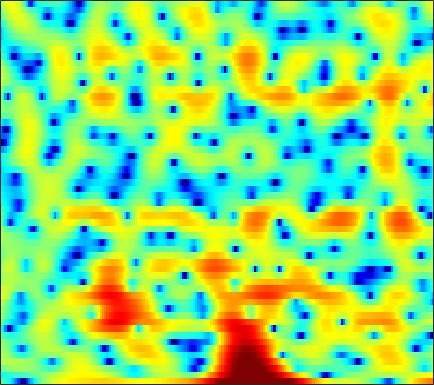

Source data for this figure (header and first rows):
-1.533, -2.133, -3.0408, -4.101, -5.0117, -6.4392, -8.2416, -9.9311, -12.784, -16.926, -20.761, -18.539, -13.633, -9.9547, -7.8651, -5.6549, -3.8403, -2.6811, -1.3726, -0.26848, 0.69227, 1.3397, 2.0915, 2.7307
-5.238, -4.718, -4.168, -3.757, -3.519, -3.278, -3.096, -2.982, -2.845, -2.705, -2.543, -2.398, -2.162, -1.887, -1.653, -1.31, -0.9401, -0.6481, -0.2507, 0.1501, 0.554, 0.852, 1.247, 1.637
-1.036, -0.6107, -0.1273, 0.2656, 0.5052, 0.7579, 0.9412, 1.037, 1.114, 1.129, 1.098, 1.04, 0.9155, 0.7377, 0.5653, 0.2778, -0.0847, -0.4025, -0.8868, -1.431, -1.987, -2.363, -2.713, -2.775
1.96, 2.026, 2.076, 2.073, 2.042, 1.969, 1.866, 1.78, 1.651, 1.52, 1.383, 1.273, 1.109, 0.8976, 0.6912, 0.3276, -0.1738, -0.6712, -1.532, -2.7, -4.271, -5.775, -8.245, -10.59
1.693, 1.532, 1.171, 0.6383, 0.1192, -0.7165, -1.696, -2.47, -3.409, -3.997, -4.03, -3.677, -2.898, -2.017, -1.4, -0.7028, -0.1782, 0.1001, 0.3321, 0.4272, 0.4257, 0.3929, 0.3562, 0.3712
1.273, 1.017, 0.4817, -0.3027, -1.086, -2.437, -4.249, -5.989, -8.87, -11.77, -11.49, -9.209, -6.131, -3.729, -2.333, -0.8756, 0.2304, 0.8672, 1.507, 1.948, 2.225, 2.34, 2.394, 2.345
0.3931, 0.1179, -0.3186, -0.8016, -1.173, -1.659, -2.098, -2.357, -2.559, -2.548, -2.29, -1.948, -1.343, -0.6431, -0.1061, 0.5769, 1.185, 1.565, 1.958, 2.212, 2.322, 2.307, 2.164, 1.862
-1.293, -2.005, -2.906, -3.604, -3.927, -4.015, -3.769, -3.442, -2.891, -2.249, -1.55, -1.011, -0.2925, 0.3977, 0.8882, 1.489, 2.001, 2.31, 2.607, 2.763, 2.764, 2.652, 2.343, 1.868
-3.16, -5.51, -9.931, -17.21, -19.85, -13.1, -9.108, -7.198, -5.402, -4.024, -2.835, -1.988, -0.8746, 0.2117, 0.9962, 1.947, 2.75, 3.237, 3.723, 3.988, 4.019, 3.877, 3.454, 2.752
-0.1555, -1.527, -3.404, -5.013, -5.835, -6.493, -7.012, -7.494, -8.392, -9.44, -9.792, -8.809, -6.286, -3.589, -1.799, 0.1998, 1.76, 2.681, 3.616, 4.22, 4.516, 4.538, 4.287, 3.703
0.9606, 0.1858, -0.9107, -2.066, -2.968, -4.234, -5.654, -6.848, -8.675, -10.68, -11.92, -11.31, -8.913, -6.184, -4.377, -2.349, -0.7244, 0.2772, 1.353, 2.147, 2.686, 2.948, 3.111, 3.076
1.123, 0.51, -0.421, -1.45, -2.271, -3.362, -4.425, -5.168, -5.981, -6.431, -6.414, -6.141, -5.447, -4.49, -3.678, -2.589, -1.565, -0.8631, -0.05949, 0.6027, 1.134, 1.45, 1.79, 2.05
2.356, 1.773, 0.8043, -0.3855, -1.456, -3.127, -5.06, -6.636, -8.571, -9.453, -8.702, -7.49, -5.706, -4.115, -3.105, -1.984, -1.108, -0.5979, -0.1161, 0.1977, 0.3992, 0.5103, 0.6663, 0.9078
4.037, 3.685, 2.989, 1.986, 0.9848, -0.7464, -3.019, -5.185, -8.694, -10.71, -8.397, -6.097, -3.621, -1.833, -0.8743, -0.01389, 0.4402, 0.5125, 0.2831, -0.3275, -1.309, -2.227, -3.433, -3.986
2.951, 3.078, 3.018, 2.727, 2.382, 1.768, 1.07, 0.5635, 0.01809, -0.2792, -0.2899, -0.1358, 0.1983, 0.5202, 0.697, 0.7729, 0.5889, 0.2378, -0.5313, -1.783, -3.679, -5.679, -9.518, -13.37
1.15, 1.572, 1.928, 2.081, 2.09, 1.98, 1.759, 1.562, 1.306, 1.069, 0.8821, 0.7945, 0.725, 0.675, 0.6287, 0.5167, 0.3044, 0.06427, -0.4193, -1.067, -1.848, -2.468, -3.207, -3.714
0.8429, 1.362, 1.866, 2.149, 2.214, 2.138, 1.878, 1.573, 1.063, 0.5213, 0.05295, -0.1958, -0.339, -0.2382, -0.06018, 0.2262, 0.4728, 0.5901, 0.5821, 0.4144, 0.07504, -0.2793, -0.8536, -1.542
1.085, 1.829, 2.554, 2.958, 3.027, 2.804, 2.219, 1.496, 0.09731, -1.83, -4.256, -5.986, -6.404, -4.423, -2.66, -0.7113, 0.6728, 1.382, 1.971, 2.199, 2.083, 1.78, 1.089, 0.05705
-0.2473, 0.8475, 1.884, 2.478, 2.665, 2.548, 2.004, 1.311, -0.06396, -2.064, -4.631, -6.479, -6.924, -4.654, -2.72, -0.6302, 0.8689, 1.643, 2.322, 2.613, 2.556, 2.292, 1.642, 0.6522
-1.173, -0.293, 0.5814, 1.13, 1.369, 1.461, 1.306, 1.066, 0.6174, 0.09603, -0.3589, -0.5882, -0.6589, -0.4243, -0.1084, 0.398, 0.8936, 1.215, 1.505, 1.601, 1.51, 1.307, 0.8481, 0.1576
-0.3412, 0.06596, 0.4883, 0.7829, 0.9011, 0.9587, 0.9124, 0.8122, 0.6317, 0.4408, 0.2495, 0.1378, 0.07064, 0.07912, 0.1408, 0.2769, 0.4488, 0.5886, 0.7363, 0.8314, 0.828, 0.7498, 0.53, 0.1566
0.8611, 0.9034, 0.9155, 0.8922, 0.8287, 0.6994, 0.536, 0.3753, 0.1335, -0.1403, -0.4332, -0.6375, -0.8709, -1.036, -1.08, -1.006, -0.79, -0.5638, -0.2015, 0.1827, 0.4986, 0.6685, 0.7854, 0.7786
1.678, 1.377, 0.9577, 0.5407, 0.2769, -0.04692, -0.3373, -0.5437, -0.8755, -1.317, -1.889, -2.431, -3.305, -4.165, -4.643, -4.73, -4.04, -3.184, -1.889, -0.7003, 0.2844, 0.8714, 1.452, 1.833
1.226, 0.3422, -0.8851, -2.006, -2.606, -2.951, -2.908, -2.749, -2.608, -2.711, -3.249, -4.064, -5.868, -9.195, -13.89, -29.48, -11.69, -7.088, -3.361, -1.013, 0.5759, 1.424, 2.233, 2.744
-0.4202, -2.309, -5.71, -10.91, -15.84, -13.43, -8.714, -6.556, -4.697, -3.592, -3.076, -2.943, -3.081, -3.497, -3.73, -3.536, -2.5, -1.443, 0.001982, 1.108, 1.867, 2.148, 2.223, 2.073
-0.6956, -2.086, -4.303, -6.645, -7.966, -8.329, -7.633, -6.83, -5.678, -4.445, -3.195, -2.233, -1.108, -0.06899, 0.6269, 1.474, 2.216, 2.71, 3.146, 3.294, 3.009, 2.418, 0.9297, -1.653
-2.088, -2.726, -3.852, -5.138, -6.313, -8.055, -10.21, -12.1, -13.77, -11.91, -8.236, -5.793, -3.195, -1.122, 0.1212, 1.444, 2.416, 2.939, 3.359, 3.464, 3.159, 2.674, 1.651, 0.242
-4.188, -4.486, -5.178, -6.179, -7.136, -8.762, -10.81, -12.6, -14.1, -12.61, -9.412, -7.136, -4.543, -2.444, -1.161, 0.234, 1.326, 1.941, 2.541, 2.87, 2.987, 2.94, 2.753, 2.486
-5.113, -5.312, -5.722, -6.278, -6.702, -7.287, -7.694, -7.847, -7.644, -6.989, -5.87, -4.902, -3.479, -2.098, -1.134, 0.0169, 0.9868, 1.593, 2.235, 2.678, 2.977, 3.091, 3.133, 3.068
-5.447, -5.762, -6.26, -6.851, -7.282, -7.774, -7.99, -7.885, -7.375, -6.461, -5.268, -4.285, -2.935, -1.673, -0.7826, 0.2739, 1.159, 1.721, 2.325, 2.781, 3.083, 3.219, 3.287, 3.233
-5.799, -6.284, -7.154, -8.338, -9.51, -11.36, -13.2, -13.55, -11.85, -9.061, -6.477, -4.793, -2.907, -1.36, -0.3943, 0.6672, 1.514, 2.01, 2.518, 2.885, 3.105, 3.203, 3.242, 3.179
-6.171, -6.385, -6.978, -7.996, -9.209, -11.6, -14.97, -16.26, -12.86, -8.624, -5.452, -3.606, -1.717, -0.2708, 0.5569, 1.389, 1.958, 2.244, 2.474, 2.557, 2.572, 2.55, 2.509, 2.464
-6.692, -5.91, -5.246, -4.882, -4.772, -4.678, -4.47, -4.076, -3.205, -2.031, -0.8135, 0.06146, 1.026, 1.761, 2.118, 2.355, 2.302, 2.11, 1.682, 1.096, 0.5331, 0.1651, -0.09692, -0.0641
-6.083, -4.865, -3.543, -2.512, -1.824, -0.9966, -0.1827, 0.4026, 1.172, 1.907, 2.562, 2.949, 3.307, 3.409, 3.299, 2.862, 2.046, 1.16, -0.4394, -2.528, -5.085, -6.969, -8.285, -7.359
-5.096, -4.519, -3.588, -2.454, -1.564, -0.3533, 0.7867, 1.568, 2.49, 3.242, 3.815, 4.085, 4.23, 4.058, 3.716, 2.913, 1.685, 0.4043, -1.863, -4.996, -9.296, -13.58, -17.67, -14.81
-8.938, -8.959, -7.645, -5.537, -3.863, -1.821, -0.05575, 1.098, 2.395, 3.398, 4.106, 4.458, 4.646, 4.532, 4.219, 3.493, 2.403, 1.328, -0.4547, -2.59, -5.074, -7.054, -9.884, -13.43
-19.74, -23.99, -15.09, -9.813, -7.013, -4.115, -1.758, -0.2802, 1.357, 2.645, 3.583, 4.071, 4.431, 4.483, 4.314, 3.827, 3.026, 2.249, 0.9821, -0.4876, -2.169, -3.51, -5.404, -7.198
-10.79, -11.55, -11.38, -9.866, -8.199, -5.654, -3.235, -1.599, 0.2445, 1.723, 2.834, 3.428, 3.938, 4.112, 4.052, 3.722, 3.125, 2.525, 1.553, 0.3925, -0.8246, -1.76, -2.921, -3.833
-10.63, -14.22, -22.49, -17.27, -11.6, -6.85, -3.527, -1.616, 0.4015, 1.923, 3.04, 3.64, 4.152, 4.345, 4.295, 3.978, 3.41, 2.807, 1.786, 0.5372, -0.9177, -2.092, -3.672, -5.082
-5.274, -6.435, -7.26, -6.594, -5.327, -3.243, -1.255, 0.03224, 1.486, 2.632, 3.485, 3.925, 4.274, 4.36, 4.24, 3.85, 3.21, 2.542, 1.386, -0.09042, -2.02, -3.847, -7.069, -11.98
-1.16, -1.414, -1.497, -1.286, -0.9334, -0.2399, 0.5636, 1.19, 1.971, 2.62, 3.102, 3.337, 3.454, 3.372, 3.164, 2.713, 2.04, 1.408, 0.3824, -0.8585, -2.344, -3.662, -5.604, -7.645
0.4243, 0.1679, -0.06715, -0.08038, 0.08983, 0.4726, 1.001, 1.436, 1.98, 2.416, 2.683, 2.775, 2.719, 2.444, 2.123, 1.544, 0.8174, 0.2272, -0.5815, -1.371, -2.112, -2.587, -3.165, -3.63
0.7667, -0.1449, -1.194, -1.599, -1.363, -0.5176, 0.5483, 1.29, 2.101, 2.668, 2.957, 2.977, 2.77, 2.263, 1.691, 0.6812, -0.5176, -1.477, -2.596, -3.191, -3.123, -2.748, -2.133, -1.522
0.1678, -2.596, -8.648, -17.07, -9.56, -3.787, -0.7165, 0.7583, 2.035, 2.76, 3.072, 3.042, 2.678, 1.965, 1.131, -0.4642, -2.798, -5.369, -10.78, -16.1, -9.038, -5.383, -2.206, -0.1782
1.376, -0.1609, -2.095, -3.135, -2.992, -2.037, -0.9417, -0.2991, 0.2803, 0.526, 0.4902, 0.3335, -0.07163, -0.695, -1.288, -2.308, -3.623, -4.765, -6.167, -6.47, -5.072, -3.51, -1.449, 0.2625
2.647, 1.887, 0.9593, 0.1705, -0.3282, -0.831, -1.282, -1.632, -2.149, -2.752, -3.426, -3.901, -4.396, -4.728, -4.834, -4.805, -4.678, -4.473, -4.036, -3.323, -2.346, -1.514, -0.3177, 0.8243
3.033, 2.401, 1.482, 0.5041, -0.2327, -1.275, -2.43, -3.392, -4.887, -6.643, -8.664, -10.27, -11.83, -11.66, -10.72, -9.137, -7.564, -6.474, -5.06, -3.67, -2.271, -1.212, 0.1299, 1.339
2.46, 1.76, 0.6821, -0.5028, -1.436, -2.77, -4.168, -5.306, -7.064, -9.354, -12.66, -16.38, -24.02, -20.86, -16.51, -13.09, -11.02, -9.757, -7.949, -5.902, -3.667, -2.029, -0.09127, 1.567
0.8458, 0.03246, -1.335, -2.975, -4.337, -6.129, -7.465, -8.028, -8.472, -8.936, -9.579, -10.18, -10.89, -11.27, -11.62, -12.37, -14.54, -17.51, -18, -10.92, -5.82, -2.982, -0.1434, 1.994
-1.766, -2.505, -4.045, -6.515, -9.278, -15.42, -23.82, -16.82, -11.45, -8.789, -7.343, -6.768, -6.458, -6.468, -6.696, -7.394, -8.4, -8.941, -8.292, -5.918, -3.04, -1.072, 1.104, 2.791
-4.378, -4.518, -5.12, -6.21, -7.289, -8.727, -9.289, -8.769, -7.386, -5.899, -4.722, -4.056, -3.416, -3.04, -2.839, -2.658, -2.431, -2.161, -1.589, -0.7455, 0.255, 1.044, 2.049, 2.918
-5.909, -5.391, -4.916, -4.601, -4.459, -4.23, -3.917, -3.589, -3.032, -2.427, -1.834, -1.429, -0.9651, -0.6149, -0.4102, -0.1524, 0.09465, 0.2848, 0.5732, 0.9172, 1.288, 1.56, 1.918, 2.22
-6.946, -5.811, -4.484, -3.391, -2.69, -1.904, -1.243, -0.8096, -0.2845, 0.1635, 0.5365, 0.7626, 0.985, 1.143, 1.204, 1.238, 1.221, 1.195, 1.152, 1.102, 1.071, 1.051, 1.011, 0.9444
-7.46, -5.554, -3.526, -1.955, -0.9903, 0.0386, 0.847, 1.326, 1.807, 2.144, 2.338, 2.397, 2.369, 2.241, 2.087, 1.781, 1.394, 1.065, 0.5898, 0.105, -0.3381, -0.6044, -0.8959, -1.124
-5.019, -3.362, -1.517, 0.0004201, 0.929, 1.915, 2.632, 3.014, 3.325, 3.438, 3.378, 3.233, 2.923, 2.462, 2.033, 1.339, 0.4864, -0.2785, -1.46, -2.739, -3.968, -4.656, -4.996, -4.791
-2.123, -0.8515, 0.6745, 1.933, 2.683, 3.428, 3.878, 4.031, 4.019, 3.765, 3.318, 2.882, 2.201, 1.441, 0.8088, -0.1188, -1.245, -2.337, -4.292, -7.209, -11.92, -17.36, -16.35, -10.65
-0.5019, 0.878, 2.337, 3.403, 3.958, 4.399, 4.5, 4.349, 3.85, 3.015, 1.869, 0.849, -0.5867, -1.805, -2.426, -2.909, -3.268, -3.64, -4.487, -5.868, -7.56, -8.562, -8.467, -7.078
1.322, 2.382, 3.455, 4.174, 4.492, 4.614, 4.381, 3.955, 2.992, 1.514, -0.6545, -2.892, -7.104, -13.09, -13.9, -9.207, -6.136, -4.774, -3.763, -3.282, -3.069, -2.98, -2.819, -2.583
